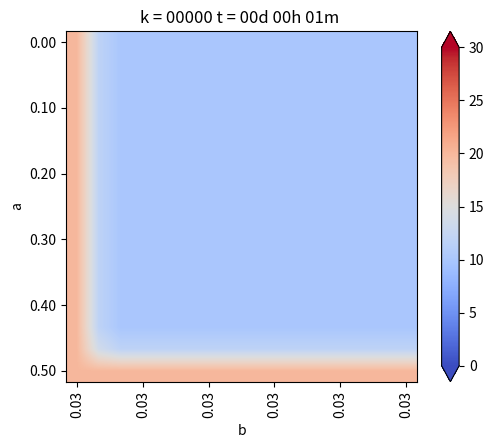

Reproduce this figure in Python. (Note: this script raises an exception after producing the figure.)
from matplotlib.pylab import *
from matplotlib import cm


# Definiciones geometricas
a = 1.     #alto del dominio
b = 0.5     #ancho del dominio

Nx = 15    #numero de intervalos en X
Ny = 30    #numero de intervalos en Y

dx = b/Nx  #discretizacion espacial en x
dy = a/Ny  #discretizacion espacial en y


if dx != dy:
    print("Error dx != dy")
    exit(-1)

h = dx

#Funciones de conveniencia para calcular las coordenadas del punto(1,j)

def coords(i,j):
    return (dx*1, dy*j)

x,y= coords(4,2)

print("x: ",x)
print("y: ",y)

def imshowbien(u):
    imshow(u.T[Nx::-1,:],cmap=cm.coolwarm, interpolation='bilinear')
    cbar = colorbar(extend='both', cmap=cm.coolwarm)
    ticks = arange(0,35,5)
    ticks_Text=["{}°".format(deg) for deg in ticks]
    cbar.set_ticks(ticks)
    cbar.set_ticklabels(ticks_Text)
    clim(0, 30)
    
    xlabel('b')
    ylabel('a')
    xTicks_N = arange(0, Nx+1, 3)
    yTicks_N = arange(0, Ny+1, 3)
    xTicks =[coords(i,0)[0] for i in xTicks_N]
    yTicks =[coords(0,i)[1] for i in yTicks_N]
    xTicks_Text = ["{0:.2f}".format(tick) for tick in xTicks]
    yTicks_Text = ["{0:.2f}".format(tick) for tick in yTicks]
    xticks(xTicks_N,xTicks_Text, rotation='vertical')
    yticks(yTicks_N,yTicks_Text)
    margins(0.2)
    subplots_adjust(bottom=0.15)
    
    
u_k = zeros((Nx+1,Ny+1),dtype=double)
u_km1 = zeros((Nx+1,Ny+1),dtype=double)

#Condicion de borde inicial
u_k[:,:] = 10. #10 grados inicial en todas partes

#Parametros del problema (hierro)
dt = 0.01   #s
K = 79.5
c = 450.    #
rho = 7800.
alpha = K*dt/(c*rho*dx**2)

#informar cosas interesantes
print(f"dt = {dt}")
print(f"dx = {dx}")
print(f"K = {K}")
print(f"c = {c}")
print(f"rho = {rho}")
print(f"alpha = {alpha}")

#Loop en el tiempo
minuto = 60.
hora = 3600.
dia = 24 * 3600

dt = 1*minuto
dnext_t = 0.5*hora

next_t = 0
framenum = 0

T = 1*dia
Days = 1*T #Cuantos dias quiero simular

#Vectores para acumular la t° en Puntos Interesantes
p_1=zeros(int32(Days/dt))     
p_2=zeros(int32(Days/dt))  
p_3=zeros(int32(Days/dt)) 

def truncate(n, decimals=0):
    multiplier = 10 ** decimals
    return int(n * multiplier) / multiplier

#Loop en el tiempo K
for k in range(int32(Days/dt)):
    t = dt*(k+1)
    dias = truncate(t/dia,0)
    horas = truncate((t-dias*dia)/hora,0)
    minutos = truncate((t-dias*dia-horas*hora)/minuto,0)
    titulo = "k = {0:05.0f}".format(k) + " t = {0:02.0f}d {1:02.0f}h {2:02.0f}m ".format(dias, horas, minutos)
    print(titulo)
    
    
    #CB esenciales, se repiten en cada iteración
    u_k[0,:] = 20.   #Borde izquierdo
    u_k[:,0] = 20.   #Borde inferior
    u_k[:, -1] = 0.  #Borde superior
    u_k[-1,:] = u_k[-2,:]-0*dx #Borde derecho gradiente 0
    
    #Escribiendo Puntos Interesantes
    p_1[k]=u_k[int(Nx/2),int(Ny/2)]     #medio,medio
    p_2[k]=u_k[int(Nx/2),int(3*Ny/4)]   #medio,3/4
    p_3[k]=u_k[int(3*Nx/4),int(3*Ny/4)] #3/4,3/4
    
    #Loop en el espacio i = 1 ...... n-1
    for i in range(1,Nx):
        for j in range(1,Ny):
            #Algoritmo de diferencia finitas 2-D para difusión
            nabla_u_k = (u_k[i-1, j] + u_k[i+1,j] + u_k[i, j-1] + u_k[i, j+1] - 4*u_k[i,j]) / h**2
            
            #Forward Euler
            u_km1[i,j] = u_k[i,j] + alpha*nabla_u_k
    
    #Avanzar la solución a k+1
    u_k = u_km1
    
    #CB denuevo, para asegurar cumpliemiento
    u_k[0,:] = 20.   #Borde izquierdo
    u_k[:,0] = 20.   #Borde inferior
    u_k[:, -1] = 0.  #Borde superior
    u_k[-1,:] = u_k[-2,:]-0*dx #Borde derecho gradiente 0
    
    if t > next_t:
        figure(1)
        imshowbien(u_k)
        title(titulo)
        savefig("caso_4/frame_{0:04.0f}.png".format(framenum))
        framenum += 1
        next_t += dnext_t
        close(1)
        
#Ploteo historia de t° en Puntos Interesantes 
figure(2)
plot(range(int32(Days/dt)),p_1,label='N/2,N/2')
plot(range(int32(Days/dt)),p_2,label='N/2,3N/4')
plot(range(int32(Days/dt)),p_3,label='3N/4,3N/4')

title("Evolución de temperatura en puntos")
legend()
savefig(f'caso_4.png')
show()      
        
        